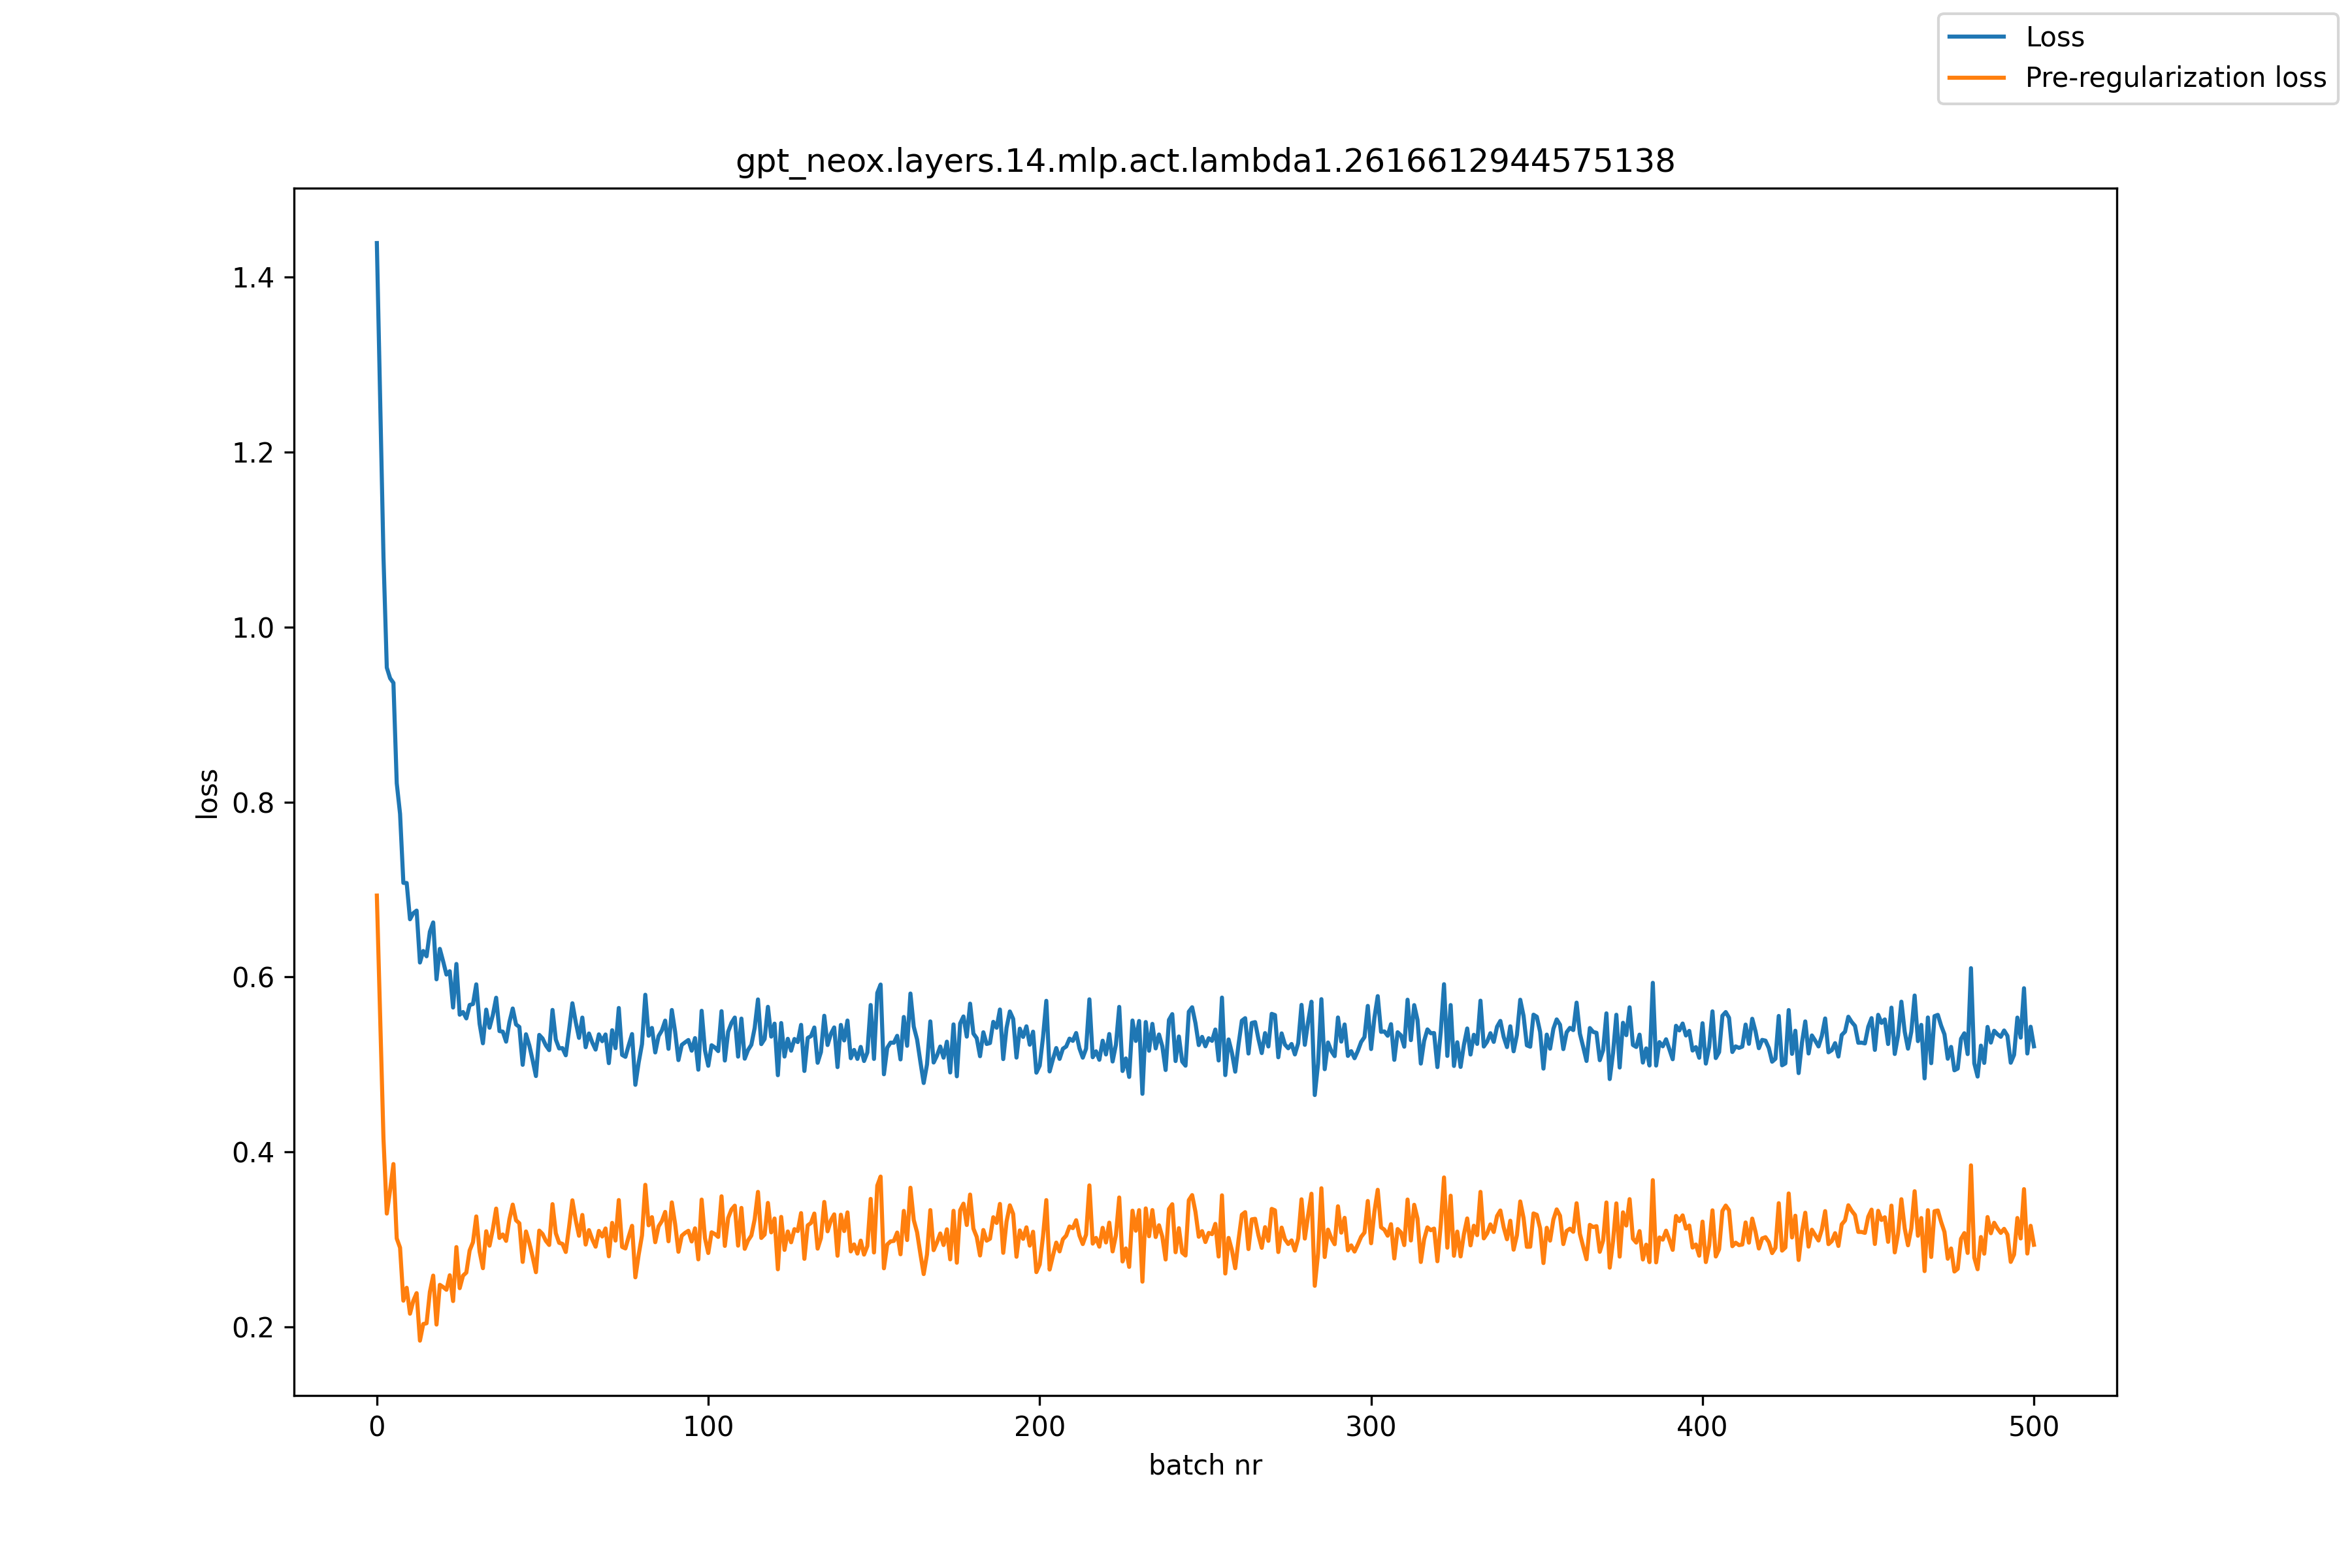

Source data for this figure (header and first rows):
, loss, pre_reg_loss
0, 1.439, 0.6931
1, 1.261, 0.5532
2, 1.08, 0.4151
3, 0.9535, 0.3298
4, 0.9413, 0.3563
5, 0.9361, 0.3863
6, 0.8214, 0.3013
7, 0.7865, 0.2908
8, 0.7076, 0.2303
9, 0.7074, 0.245
10, 0.666, 0.2154
11, 0.6729, 0.2301
12, 0.6759, 0.2389
13, 0.6166, 0.1846
14, 0.6298, 0.2036
15, 0.6237, 0.2044
16, 0.6518, 0.2402
17, 0.6624, 0.2589
18, 0.5974, 0.203
19, 0.6322, 0.2483
20, 0.618, 0.2458
21, 0.6028, 0.2427
22, 0.6066, 0.2593
23, 0.5652, 0.2298
24, 0.6149, 0.2915
25, 0.5569, 0.2446
26, 0.56, 0.2588
27, 0.5528, 0.2624
28, 0.5681, 0.2876
29, 0.5691, 0.297
30, 0.5916, 0.3265
31, 0.5467, 0.2864
32, 0.5243, 0.2674
33, 0.5628, 0.3096
34, 0.5421, 0.2931
35, 0.5566, 0.312
36, 0.5763, 0.3355
37, 0.5382, 0.3019
38, 0.5376, 0.3059
39, 0.5262, 0.2986
40, 0.5484, 0.3232
41, 0.5641, 0.34
42, 0.5459, 0.3221
43, 0.5429, 0.3187
44, 0.4997, 0.2745
45, 0.5346, 0.3093
46, 0.522, 0.2964
47, 0.5051, 0.2803
48, 0.4869, 0.2628
49, 0.5339, 0.3103
50, 0.5298, 0.3064
51, 0.5218, 0.2987
52, 0.5165, 0.2939
53, 0.5624, 0.3405
54, 0.5285, 0.3073
55, 0.5184, 0.2964
56, 0.5188, 0.2951
57, 0.5106, 0.2859
58, 0.5395, 0.3145
59, 0.57, 0.3449
... 441 more rows
